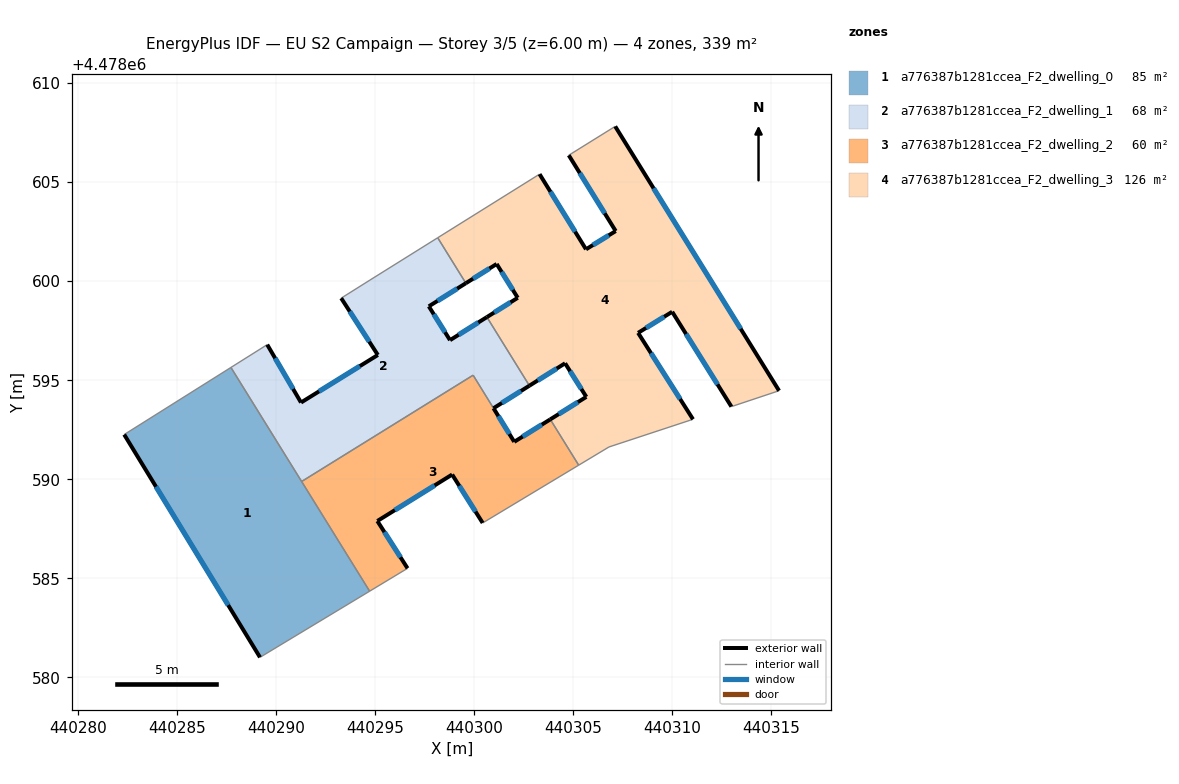
=== STOREY PLAN SPEC (per zone: floor XY polygon, exterior-wall plan segments, windows/doors) ===
zone 1: a776387b1281ccea_F2_dwelling_0  (84.8 m²)
  floor: (440294.73, 4478584.35) (440287.73, 4478595.64) (440282.34, 4478592.26) (440289.20, 4478581.01)
  exterior wall: (440289.20, 4478581.01) – (440282.34, 4478592.26)  [13.2 m]
    window: (440287.59, 4478583.65) – (440283.95, 4478589.63)  [11.2 m²]
  interior walls: 4
zone 2: a776387b1281ccea_F2_dwelling_1  (68.4 m²)
  floor: (440300.98, 4478593.59) (440302.80, 4478594.72) (440300.65, 4478598.19) (440298.79, 4478597.02) (440297.72, 4478598.73) (440299.59, 4478599.90) (440298.17, 4478602.19) (440294.74, 4478600.05) (440293.30, 4478599.14) (440295.15, 4478596.28) (440291.27, 4478593.88) (440289.56, 4478596.80) (440287.73, 4478595.64) (440291.30, 4478589.89) (440299.96, 4478595.25)
  exterior wall: (440289.56, 4478596.80) – (440291.27, 4478593.88)  [3.4 m]
    window: (440289.96, 4478596.11) – (440290.87, 4478594.56)  [2.9 m²]
  exterior wall: (440291.27, 4478593.88) – (440295.15, 4478596.28)  [4.6 m]
    window: (440292.18, 4478594.44) – (440294.24, 4478595.71)  [3.9 m²]
  exterior wall: (440295.15, 4478596.28) – (440293.30, 4478599.14)  [3.4 m]
    window: (440294.71, 4478596.95) – (440293.73, 4478598.47)  [2.9 m²]
  exterior wall: (440299.59, 4478599.90) – (440297.72, 4478598.73)  [2.2 m]
    window: (440299.15, 4478599.62) – (440298.16, 4478599.00)  [1.9 m²]
  exterior wall: (440297.72, 4478598.73) – (440298.79, 4478597.02)  [2.0 m]
    window: (440297.97, 4478598.33) – (440298.54, 4478597.42)  [1.7 m²]
  exterior wall: (440298.79, 4478597.02) – (440300.65, 4478598.19)  [2.2 m]
    window: (440299.23, 4478597.30) – (440300.22, 4478597.91)  [1.9 m²]
  exterior wall: (440302.80, 4478594.72) – (440300.98, 4478593.59)  [2.1 m]
    window: (440302.37, 4478594.46) – (440301.41, 4478593.85)  [1.8 m²]
  interior walls: 8
zone 3: a776387b1281ccea_F2_dwelling_2  (60.0 m²)
  floor: (440300.44, 4478587.80) (440305.28, 4478590.71) (440303.85, 4478593.03) (440302.03, 4478591.89) (440299.96, 4478595.25) (440291.30, 4478589.89) (440294.73, 4478584.35) (440296.65, 4478585.51) (440295.12, 4478587.89) (440298.90, 4478590.24)
  exterior wall: (440300.44, 4478587.80) – (440298.90, 4478590.24)  [2.9 m]
    window: (440300.08, 4478588.37) – (440299.26, 4478589.67)  [2.4 m²]
  exterior wall: (440298.90, 4478590.24) – (440295.12, 4478587.89)  [4.4 m]
    window: (440298.01, 4478589.69) – (440296.01, 4478588.44)  [3.8 m²]
  exterior wall: (440295.12, 4478587.89) – (440296.65, 4478585.51)  [2.8 m]
    window: (440295.48, 4478587.34) – (440296.29, 4478586.07)  [2.4 m²]
  exterior wall: (440302.03, 4478591.89) – (440303.85, 4478593.03)  [2.1 m]
    window: (440302.46, 4478592.16) – (440303.42, 4478592.76)  [1.8 m²]
  exterior wall: (440300.98, 4478593.59) – (440302.03, 4478591.89)  [2.0 m]
    window: (440301.23, 4478593.19) – (440301.79, 4478592.29)  [1.7 m²]
  interior walls: 6
zone 4: a776387b1281ccea_F2_dwelling_3  (126.0 m²)
  floor: (440315.40, 4478594.47) (440307.13, 4478607.81) (440304.78, 4478606.36) (440307.15, 4478602.53) (440305.65, 4478601.61) (440303.31, 4478605.40) (440298.17, 4478602.19) (440299.59, 4478599.90) (440301.14, 4478600.87) (440302.21, 4478599.16) (440300.65, 4478598.19) (440302.80, 4478594.72) (440304.60, 4478595.86) (440305.67, 4478594.16) (440303.85, 4478593.03) (440305.28, 4478590.71) (440306.81, 4478591.63) (440311.05, 4478593.03) (440308.28, 4478597.39) (440310.00, 4478598.46) (440312.99, 4478593.67)
  exterior wall: (440307.15, 4478602.53) – (440304.78, 4478606.36)  [4.5 m]
    window: (440306.60, 4478603.43) – (440305.34, 4478605.46)  [3.8 m²]
  exterior wall: (440307.13, 4478607.81) – (440315.40, 4478594.47)  [15.7 m]
    window: (440309.06, 4478604.69) – (440313.46, 4478597.59)  [13.3 m²]
  exterior wall: (440312.99, 4478593.67) – (440310.00, 4478598.46)  [5.6 m]
    window: (440312.29, 4478594.79) – (440310.70, 4478597.33)  [4.8 m²]
  exterior wall: (440310.00, 4478598.46) – (440308.28, 4478597.39)  [2.0 m]
    window: (440309.60, 4478598.21) – (440308.68, 4478597.64)  [1.7 m²]
  exterior wall: (440308.28, 4478597.39) – (440311.05, 4478593.03)  [5.2 m]
    window: (440308.93, 4478596.37) – (440310.40, 4478594.05)  [4.4 m²]
  exterior wall: (440303.85, 4478593.03) – (440305.67, 4478594.16)  [2.1 m]
    window: (440304.28, 4478593.29) – (440305.24, 4478593.89)  [1.8 m²]
  exterior wall: (440305.67, 4478594.16) – (440304.60, 4478595.86)  [2.0 m]
    window: (440305.42, 4478594.56) – (440304.85, 4478595.46)  [1.7 m²]
  exterior wall: (440304.60, 4478595.86) – (440302.80, 4478594.72)  [2.1 m]
    window: (440304.18, 4478595.59) – (440303.22, 4478594.99)  [1.8 m²]
  exterior wall: (440300.65, 4478598.19) – (440302.21, 4478599.16)  [1.8 m]
    window: (440301.02, 4478598.42) – (440301.84, 4478598.93)  [1.6 m²]
  exterior wall: (440302.21, 4478599.16) – (440301.14, 4478600.87)  [2.0 m]
    window: (440301.96, 4478599.56) – (440301.39, 4478600.47)  [1.7 m²]
  exterior wall: (440301.14, 4478600.87) – (440299.59, 4478599.90)  [1.8 m]
    window: (440300.78, 4478600.64) – (440299.95, 4478600.13)  [1.6 m²]
  exterior wall: (440303.31, 4478605.40) – (440305.65, 4478601.61)  [4.5 m]
    window: (440303.86, 4478604.51) – (440305.10, 4478602.50)  [3.8 m²]
  exterior wall: (440305.65, 4478601.61) – (440307.15, 4478602.53)  [1.8 m]
    window: (440306.00, 4478601.82) – (440306.80, 4478602.31)  [1.5 m²]
  interior walls: 8

=== DERIVED (storey summary) ===
Building: EU S2 Campaign
Storey: 3 of 5  (floor level z = 6.00 m)
Storey gross floor area: 339.2 m²
Zones on this storey: 4
  - a776387b1281ccea_F2_dwelling_0: floor 84.8 m²; exterior wall 13.2 m (39.5 m²); 1 window(s) 11.2 m²; WWR 28.3%
  - a776387b1281ccea_F2_dwelling_1: floor 68.4 m²; exterior wall 19.9 m (59.7 m²); 7 window(s) 16.9 m²; WWR 28.3%
  - a776387b1281ccea_F2_dwelling_2: floor 60.0 m²; exterior wall 14.3 m (42.9 m²); 5 window(s) 12.1 m²; WWR 28.3%
  - a776387b1281ccea_F2_dwelling_3: floor 126.0 m²; exterior wall 51.2 m (153.6 m²); 13 window(s) 43.4 m²; WWR 28.3%
Zone adjacency (shared interzone walls):
  - a776387b1281ccea_F2_dwelling_0 ↔ a776387b1281ccea_F2_dwelling_1
  - a776387b1281ccea_F2_dwelling_0 ↔ a776387b1281ccea_F2_dwelling_2
  - a776387b1281ccea_F2_dwelling_1 ↔ a776387b1281ccea_F2_dwelling_2
  - a776387b1281ccea_F2_dwelling_1 ↔ a776387b1281ccea_F2_dwelling_3
  - a776387b1281ccea_F2_dwelling_2 ↔ a776387b1281ccea_F2_dwelling_3